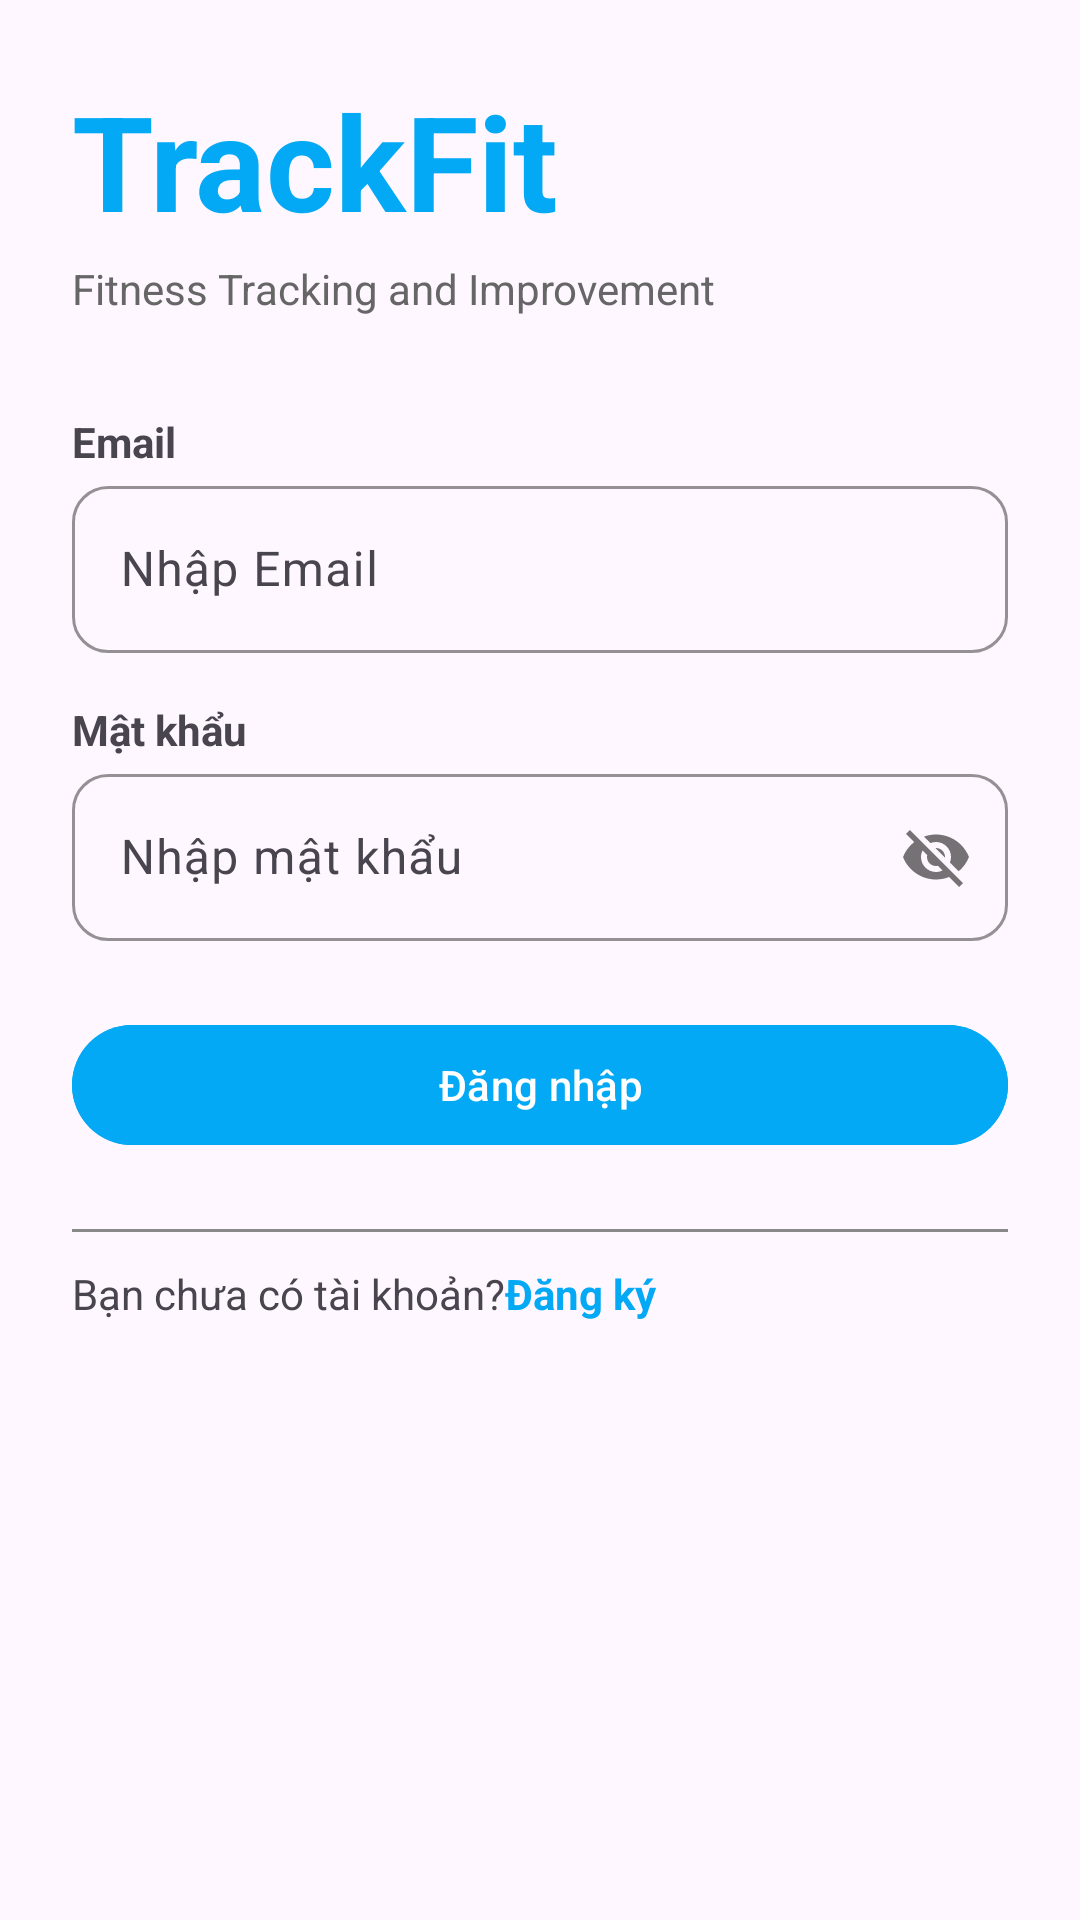

Android layout source for this screen:
<!-- AndroidManifest.xml: application theme Theme.Heath_android -->
<!-- res/layout/activity_login.xml -->
<?xml version="1.0" encoding="utf-8"?>
<androidx.constraintlayout.widget.ConstraintLayout xmlns:android="http://schemas.android.com/apk/res/android"
    xmlns:app="http://schemas.android.com/apk/res-auto"
    xmlns:tools="http://schemas.android.com/tools"
    android:layout_width="match_parent"
    android:layout_height="match_parent"
    android:padding="24dp"
    tools:context=".ui.auth.LoginActivity">

    
    <TextView
        android:id="@+id/tvTrackFit"
        android:layout_width="wrap_content"
        android:layout_height="wrap_content"
        android:text="TrackFit"
        android:textColor="#03A9F4"
        android:textSize="44sp"
        android:textStyle="bold"
        app:layout_constraintTop_toTopOf="parent"
        app:layout_constraintStart_toStartOf="parent" />

    
    <TextView
        android:id="@+id/tvSub"
        android:layout_width="wrap_content"
        android:layout_height="wrap_content"
        android:text="Fitness Tracking and Improvement"
        android:textSize="14sp"
        android:textColor="#666666"
        app:layout_constraintTop_toBottomOf="@id/tvTrackFit"
        app:layout_constraintStart_toStartOf="parent"
        android:layout_marginTop="4dp" />

    
    <TextView
        android:id="@+id/tvEmail"
        android:layout_width="wrap_content"
        android:layout_height="wrap_content"
        android:text="Email"
        android:textStyle="bold"
        android:layout_marginTop="32dp"
        app:layout_constraintTop_toBottomOf="@id/tvSub"
        app:layout_constraintStart_toStartOf="parent" />

    
    <com.google.android.material.textfield.TextInputLayout
        android:id="@+id/emailInputLayout"
        style="@style/Widget.Material3.TextInputLayout.OutlinedBox"
        android:layout_width="0dp"
        android:layout_height="wrap_content"
        android:hint="Nhập Email"
        app:boxStrokeColor="#03A9F4"
        app:boxCornerRadiusTopStart="12dp"
        app:boxCornerRadiusTopEnd="12dp"
        app:boxCornerRadiusBottomStart="12dp"
        app:boxCornerRadiusBottomEnd="12dp"
        app:layout_constraintTop_toBottomOf="@id/tvEmail"
        app:layout_constraintStart_toStartOf="parent"
        app:layout_constraintEnd_toEndOf="parent">

        <com.google.android.material.textfield.TextInputEditText
            android:id="@+id/etEmail"
            android:layout_width="match_parent"
            android:layout_height="wrap_content"
            android:inputType="textEmailAddress" />

    </com.google.android.material.textfield.TextInputLayout>

    
    <TextView
        android:id="@+id/tvPassword"
        android:layout_width="wrap_content"
        android:layout_height="wrap_content"
        android:text="Mật khẩu"
        android:textStyle="bold"
        android:layout_marginTop="16dp"
        app:layout_constraintTop_toBottomOf="@id/emailInputLayout"
        app:layout_constraintStart_toStartOf="parent" />

    
    <com.google.android.material.textfield.TextInputLayout
        android:id="@+id/passwordInputLayout"
        style="@style/Widget.Material3.TextInputLayout.OutlinedBox"
        android:layout_width="0dp"
        android:layout_height="wrap_content"
        android:hint="Nhập mật khẩu"
        app:passwordToggleEnabled="true"
        app:boxStrokeColor="#03A9F4"
        app:boxCornerRadiusTopStart="12dp"
        app:boxCornerRadiusTopEnd="12dp"
        app:boxCornerRadiusBottomStart="12dp"
        app:boxCornerRadiusBottomEnd="12dp"
        app:layout_constraintTop_toBottomOf="@id/tvPassword"
        app:layout_constraintStart_toStartOf="parent"
        app:layout_constraintEnd_toEndOf="parent">

        <com.google.android.material.textfield.TextInputEditText
            android:id="@+id/etPassword"
            android:layout_width="match_parent"
            android:layout_height="wrap_content"
            android:inputType="textEmailAddress" />

    </com.google.android.material.textfield.TextInputLayout>

    
    <com.google.android.material.button.MaterialButton
        android:id="@+id/btnLogin"
        android:layout_width="0dp"
        android:layout_height="wrap_content"
        android:text="Đăng nhập"
        android:layout_marginTop="24dp"
        android:backgroundTint="#03A9F4"
        android:textColor="@android:color/white"
        app:cornerRadius="20dp"
        app:layout_constraintTop_toBottomOf="@id/passwordInputLayout"
        app:layout_constraintStart_toStartOf="parent"
        app:layout_constraintEnd_toEndOf="parent" />

    
    <View
        android:layout_width="match_parent"
        android:layout_height="1dp"
        android:background="#888888"
        android:layout_marginTop="24dp"
        app:layout_constraintTop_toBottomOf="@id/btnLogin"
        app:layout_constraintStart_toStartOf="parent"
        app:layout_constraintEnd_toEndOf="parent" />

    
    <TextView
        android:id="@+id/tvSignupPrompt"
        android:layout_width="wrap_content"
        android:layout_height="wrap_content"
        android:text="Bạn chưa có tài khoản?"
        android:textSize="14sp"
        app:layout_constraintTop_toBottomOf="@id/btnLogin"
        app:layout_constraintStart_toStartOf="parent"
        android:layout_marginTop="36dp" />

    
    <TextView
        android:id="@+id/tvSignup"
        android:layout_width="wrap_content"
        android:layout_height="wrap_content"
        android:text="Đăng ký"
        android:textSize="14sp"
        android:textColor="#03A9F4"
        android:textStyle="bold"
        app:layout_constraintTop_toTopOf="@id/tvSignupPrompt"
        app:layout_constraintStart_toEndOf="@id/tvSignupPrompt" />

</androidx.constraintlayout.widget.ConstraintLayout>
<!-- resources referenced by this layout -->
<resources>
  <style name="Theme.Heath_android" parent="Base.Theme.Heath_android" />
  <style name="Base.Theme.Heath_android" parent="Theme.Material3.DayNight.NoActionBar">
          
          
      </style>
</resources>
